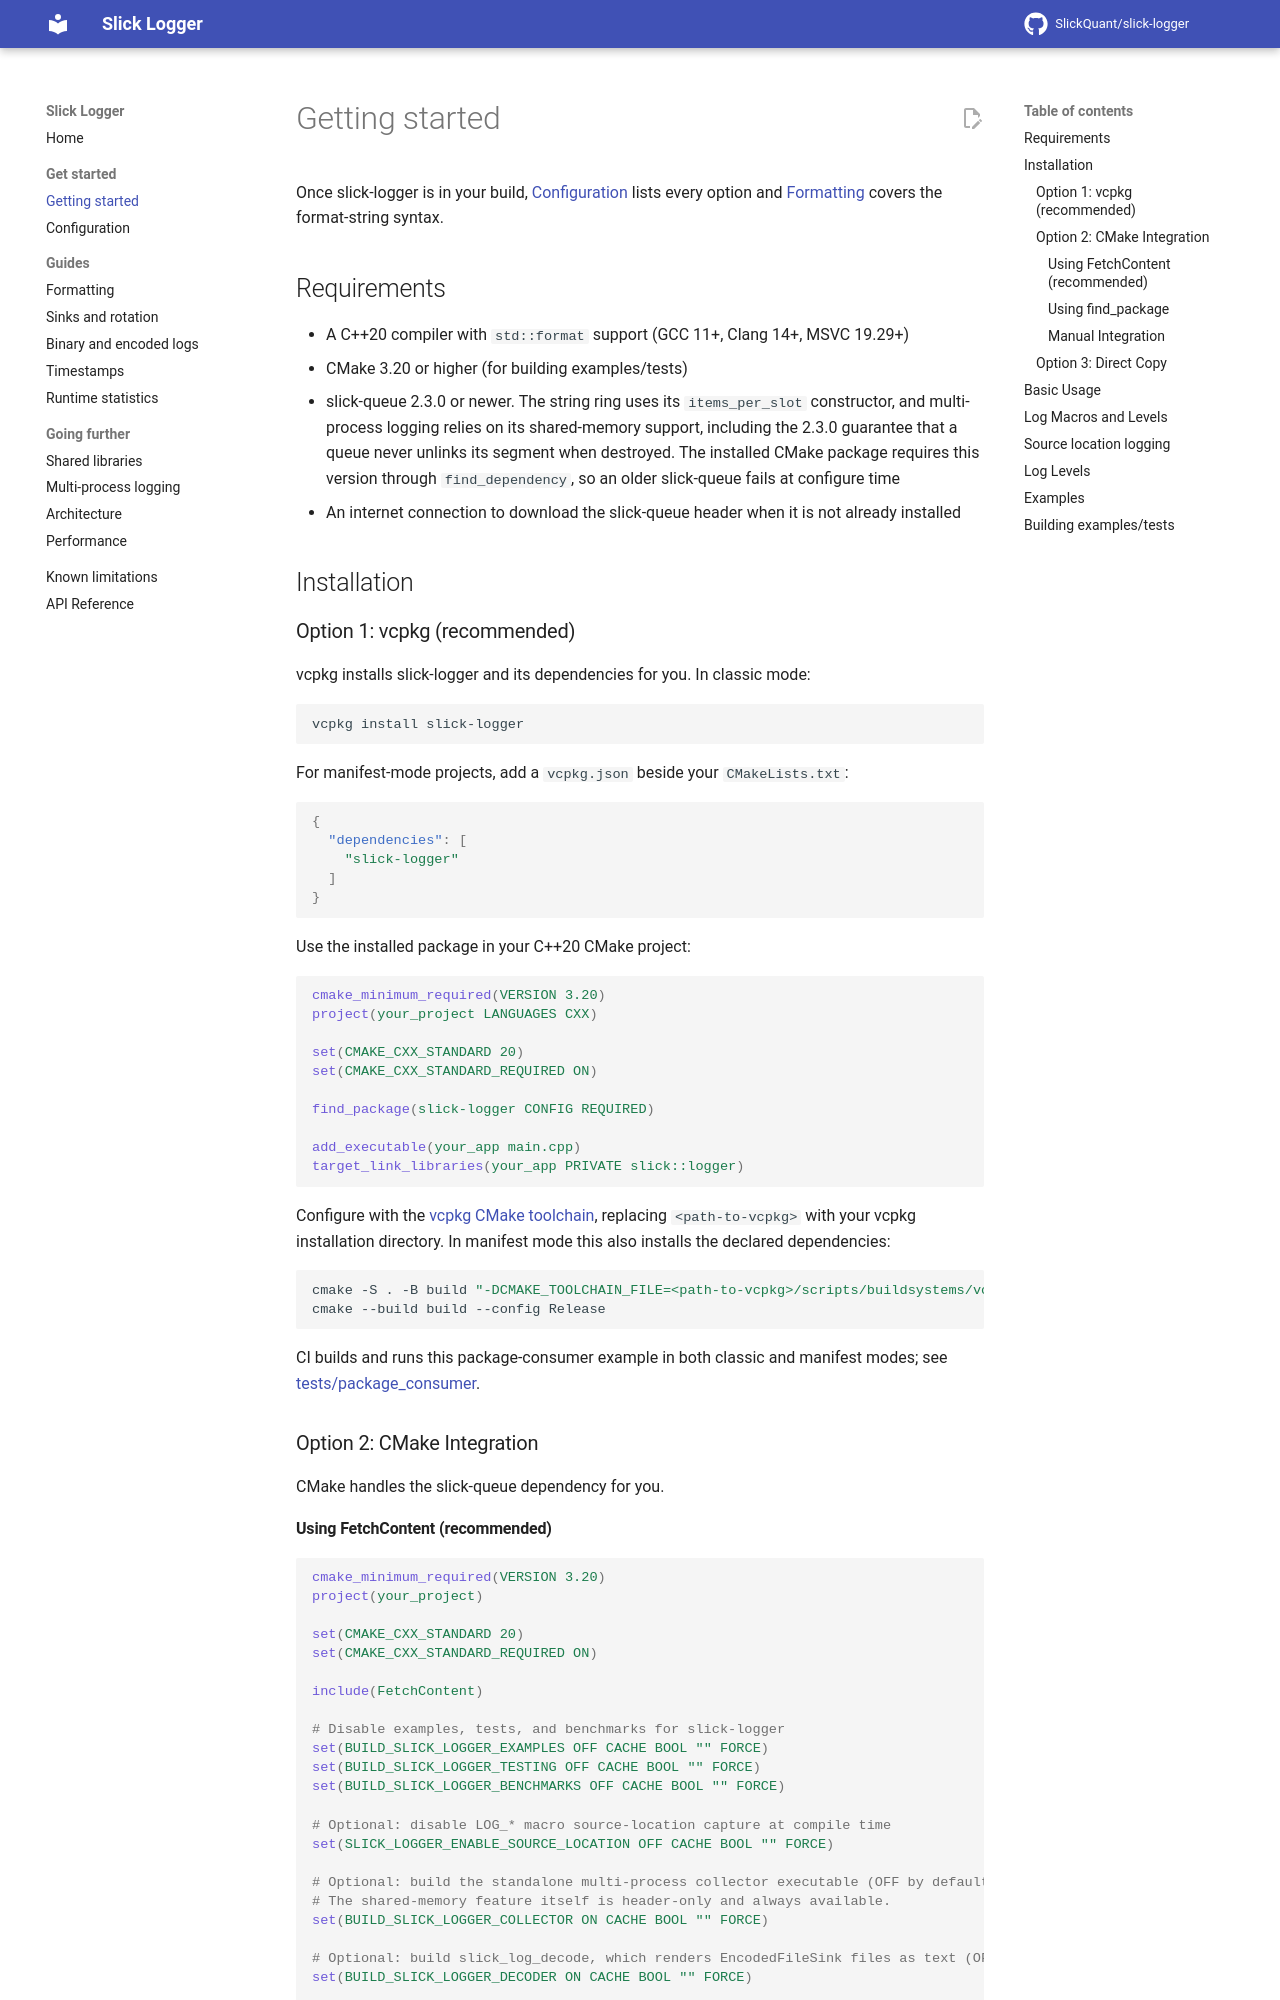

repository: SlickQuant/slick-logger · page: getting-started/index.html · generator: mkdocs

# Getting started

Once slick-logger is in your build, [Configuration](configuration.md) lists every option and
[Formatting](formatting.md) covers the format-string syntax.

## Requirements

- A C++20 compiler with `std::format` support (GCC 11+, Clang 14+, MSVC 19.29+)
- CMake 3.20 or higher (for building examples/tests)
- slick-queue 2.3.0 or newer. The string ring uses its `items_per_slot` constructor, and multi-process logging relies on its shared-memory support, including the 2.3.0 guarantee that a queue never unlinks its segment when destroyed. The installed CMake package requires this version through `find_dependency`, so an older slick-queue fails at configure time
- An internet connection to download the slick-queue header when it is not already installed

## Installation

### Option 1: vcpkg (recommended)

vcpkg installs slick-logger and its dependencies for you. In classic mode:

```sh
vcpkg install slick-logger
```

For manifest-mode projects, add a `vcpkg.json` beside your `CMakeLists.txt`:

```json
{
  "dependencies": [
    "slick-logger"
  ]
}
```

Use the installed package in your C++20 CMake project:

```cmake
cmake_minimum_required(VERSION 3.20)
project(your_project LANGUAGES CXX)

set(CMAKE_CXX_STANDARD 20)
set(CMAKE_CXX_STANDARD_REQUIRED ON)

find_package(slick-logger CONFIG REQUIRED)

add_executable(your_app main.cpp)
target_link_libraries(your_app PRIVATE slick::logger)
```

Configure with the [vcpkg CMake toolchain](https://learn.microsoft.com/en-us/vcpkg/users/buildsystems/cmake-integration), replacing `<path-to-vcpkg>` with your vcpkg installation directory. In manifest mode this also installs the declared dependencies:

```sh
cmake -S . -B build "-DCMAKE_TOOLCHAIN_FILE=<path-to-vcpkg>/scripts/buildsystems/vcpkg.cmake"
cmake --build build --config Release
```

CI builds and runs this package-consumer example in both classic and manifest modes; see [tests/package_consumer](https://github.com/SlickQuant/slick-logger/tree/main/tests/package_consumer).

### Option 2: CMake Integration

CMake handles the slick-queue dependency for you.
